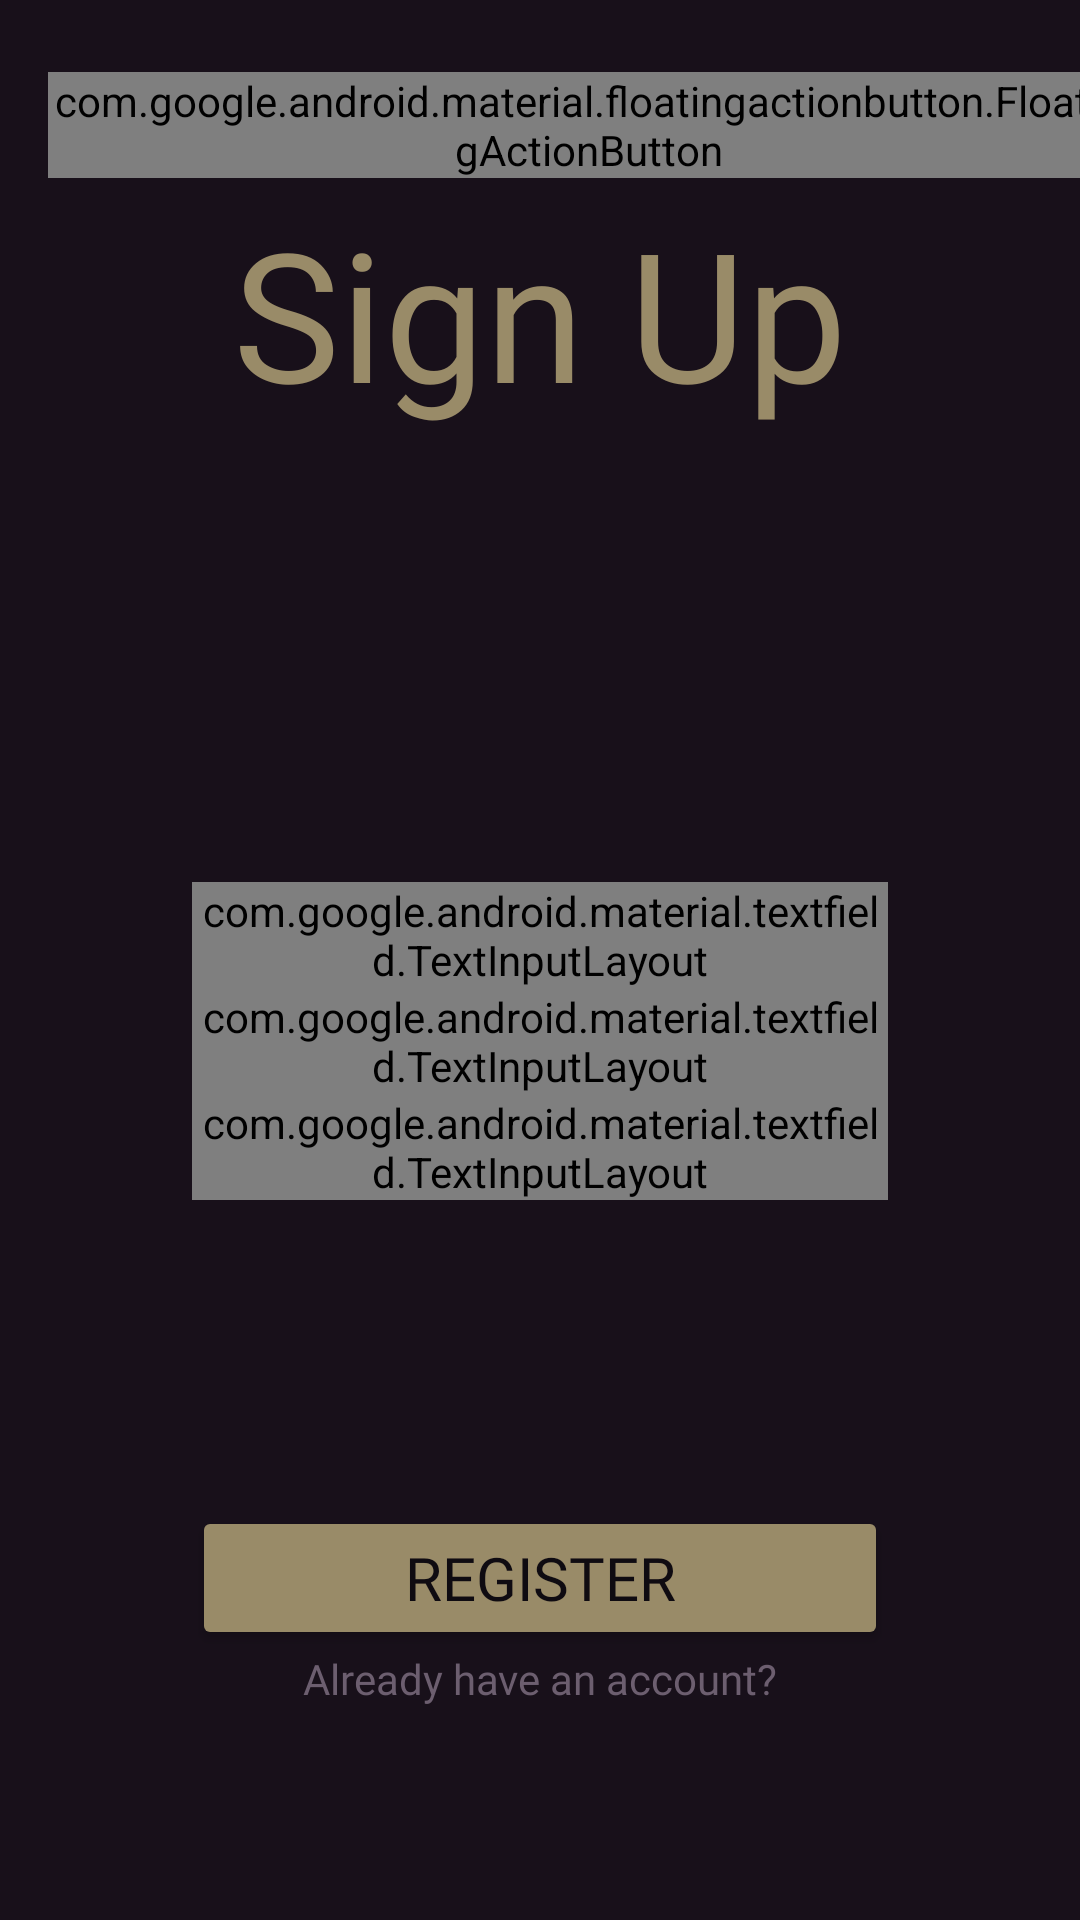

This screen was rendered from an Android layout file. Write that file and the resources it references.
<!-- AndroidManifest.xml: application theme Theme.BitHub -->
<!-- res/layout/signup.xml -->
<?xml version="1.0" encoding="utf-8"?>
<androidx.constraintlayout.widget.ConstraintLayout xmlns:android="http://schemas.android.com/apk/res/android"
    xmlns:app="http://schemas.android.com/apk/res-auto"
    xmlns:tools="http://schemas.android.com/tools"
    android:layout_width="match_parent"
    android:layout_height="match_parent"
    android:background="@color/Primary1">

    <com.google.android.material.floatingactionbutton.FloatingActionButton
        android:id="@+id/backActionButton"
        android:layout_width="wrap_content"
        android:layout_height="wrap_content"
        android:layout_marginStart="16dp"
        android:layout_marginTop="24dp"
        android:background="@color/Accent2"
        android:clickable="true"
        app:backgroundTint="@color/Accent1"
        app:fabCustomSize="36dp"
        app:fabSize="mini"
        app:layout_constraintStart_toStartOf="parent"
        app:layout_constraintTop_toTopOf="parent"
        app:srcCompat="?attr/actionModeCloseDrawable" />

    <TextView
        android:id="@+id/signupText"
        android:layout_width="wrap_content"
        android:layout_height="wrap_content"
        android:layout_marginTop="64dp"
        android:fontFamily="@font/stix_two_text_bold"
        android:text="@string/signup_title"
        android:textColor="@color/Accent1"
        android:textSize="60sp"
        app:layout_constraintEnd_toEndOf="parent"
        app:layout_constraintStart_toStartOf="parent"
        app:layout_constraintTop_toTopOf="parent" />

    <com.google.android.material.textfield.TextInputLayout
        android:id="@+id/UserInputLayout"
        android:layout_width="0dp"
        android:layout_height="wrap_content"
        android:layout_marginStart="64dp"
        android:layout_marginTop="150dp"
        android:layout_marginEnd="64dp"
        android:textColorHint="@color/Accent1"
        app:hintTextColor="@color/Accent1"
        app:layout_constraintEnd_toEndOf="parent"
        app:layout_constraintStart_toStartOf="parent"
        app:layout_constraintTop_toBottomOf="@+id/signupText">

        <com.google.android.material.textfield.TextInputEditText
            android:id="@+id/UserInputText"
            android:layout_width="match_parent"
            android:layout_height="wrap_content"
            android:fontFamily="@font/stix_two_text_bold"
            android:hint="@string/signup_user"
            android:scrollHorizontally="false"
            android:singleLine="true"
            android:textColor="#A592A9"
            android:textColorHighlight="@color/Accent1"
            android:textColorHint="@color/Accent1"
            android:textColorLink="@color/Accent1"
            android:textSize="16sp" />
    </com.google.android.material.textfield.TextInputLayout>

    <com.google.android.material.textfield.TextInputLayout
        android:id="@+id/PswrdInputLayout"
        android:layout_width="match_parent"
        android:layout_height="wrap_content"
        android:layout_marginStart="64dp"
        android:layout_marginEnd="64dp"
        android:textColorHint="@color/Accent1"
        app:hintTextColor="@color/Accent1"
        app:layout_constraintEnd_toEndOf="parent"
        app:layout_constraintStart_toStartOf="parent"
        app:layout_constraintTop_toBottomOf="@+id/UserInputLayout">

        <com.google.android.material.textfield.TextInputEditText
            android:id="@+id/PswrdInputText"
            android:layout_width="match_parent"
            android:layout_height="wrap_content"
            android:fontFamily="@font/stix_two_text_bold"
            android:hint="@string/signup_password"
            android:inputType="textPassword"
            android:singleLine="true"
            android:textColor="#A592A9"
            android:textColorHighlight="@color/Accent1"
            android:textColorHint="@color/Accent1"
            android:textColorLink="@color/Accent1"
            android:textSize="16sp" />
    </com.google.android.material.textfield.TextInputLayout>

    <com.google.android.material.textfield.TextInputLayout
        android:id="@+id/PswrdConInputLayout"
        android:layout_width="match_parent"
        android:layout_height="wrap_content"
        android:layout_marginStart="64dp"
        android:layout_marginEnd="64dp"
        android:textColorHint="@color/Accent1"
        app:hintTextColor="@color/Accent1"
        app:layout_constraintEnd_toEndOf="parent"
        app:layout_constraintStart_toStartOf="parent"
        app:layout_constraintTop_toBottomOf="@+id/PswrdInputLayout">

        <com.google.android.material.textfield.TextInputEditText
            android:id="@+id/PswrdConInputText"
            android:layout_width="match_parent"
            android:layout_height="wrap_content"
            android:fontFamily="@font/stix_two_text_bold"
            android:hint="@string/signup_confirm_password"
            android:inputType="textPassword"
            android:singleLine="true"
            android:textColor="#A592A9"
            android:textColorHighlight="@color/Accent1"
            android:textColorHint="@color/Accent1"
            android:textColorLink="@color/Accent1"
            android:textSize="16sp" />
    </com.google.android.material.textfield.TextInputLayout>

    <Button
        android:id="@+id/registerBtn"
        android:layout_width="0dp"
        android:layout_height="wrap_content"
        android:layout_marginStart="64dp"
        android:layout_marginEnd="64dp"
        android:layout_marginBottom="90dp"
        android:backgroundTint="@color/Accent1"
        android:fontFamily="@font/stix_two_text_bold"
        android:text="@string/signup_signup"
        android:textColor="@color/Background"
        android:textSize="20sp"
        app:layout_constraintBottom_toBottomOf="parent"
        app:layout_constraintEnd_toEndOf="parent"
        app:layout_constraintStart_toStartOf="parent" />

    <TextView
        android:id="@+id/accountExists"
        android:layout_width="wrap_content"
        android:layout_height="wrap_content"
        android:clickable="true"
        android:fontFamily="@font/stix_two_text_bold"
        android:text="@string/signup_existing"
        android:textColor="@color/Accent2"
        android:textSize="14sp"
        app:layout_constraintEnd_toEndOf="parent"
        app:layout_constraintStart_toStartOf="parent"
        app:layout_constraintTop_toBottomOf="@+id/registerBtn" />

    <ImageView
        android:id="@+id/imageView8"
        android:layout_width="wrap_content"
        android:layout_height="wrap_content"
        android:layout_marginStart="64dp"
        android:layout_marginTop="-80dp"
        android:elevation="-5dp"
        android:rotation="120"
        app:layout_constraintStart_toStartOf="parent"
        app:layout_constraintTop_toBottomOf="@+id/signupText"
        app:srcCompat="@drawable/sadness_logo" />

    <ImageView
        android:id="@+id/imageView10"
        android:layout_width="wrap_content"
        android:layout_height="wrap_content"
        android:layout_marginTop="-80dp"
        android:layout_marginEnd="64dp"
        android:elevation="-5dp"
        app:layout_constraintEnd_toEndOf="parent"
        app:layout_constraintTop_toBottomOf="@+id/signupText"
        app:srcCompat="@drawable/shame_logo" />

</androidx.constraintlayout.widget.ConstraintLayout>
<!-- resources referenced by this layout -->
<resources>
  <color name="Accent1">#998B68</color>
  <color name="Accent2">#6C5E6F</color>
  <color name="Background">#0F0B11</color>
  <color name="Primary1">#18101A</color>
  <!-- drawable sadness_logo (drawable) -->
  <vector xmlns:android="http://schemas.android.com/apk/res/android"
      android:width="90dp"
      android:height="90dp"
      android:viewportWidth="90"
      android:viewportHeight="90">
    <path
        android:pathData="M0.365,68.757C-2.033,51.031 7.846,48.728 16.428,34.531C22.069,20.031 29.006,0.251 40.681,0.003C52.357,-0.244 64.432,14.2 71.617,27.736C78.802,41.272 81.097,53.9 75.009,65.951C68.922,77.919 54.552,89.309 38.785,89.969C23.018,90.63 5.954,80.56 0.365,68.757Z"
        android:fillColor="#274E7A"/>
    <path
        android:pathData="M83.771,45.758C101.51,51.167 76.561,69.033 65.866,65.951C48.486,60.942 46.354,33.525 63.133,24.5C73.08,30.007 66.388,37.547 83.771,45.758Z"
        android:fillColor="#234265"/>
  </vector>
  <!-- drawable shame_logo (drawable) -->
  <vector xmlns:android="http://schemas.android.com/apk/res/android"
      android:width="90dp"
      android:height="90dp"
      android:viewportWidth="90"
      android:viewportHeight="90">
    <path
        android:pathData="M89.208,8.741C92.964,17.42 82.353,23.012 78.389,38.573C74.494,54.134 73.982,73.809 68.477,85.698C62.166,99.324 54.074,77.146 43.029,66.76C26.23,50.965 19.361,82.758 11.995,81.103C4.762,79.478 5.42,56.395 0.488,48.217C-2.989,42.451 12.87,34.007 23.928,23.778C34.986,13.61 30.865,4.349 44.497,1.373C58.129,-1.603 85.383,-0.001 89.208,8.741Z"
        android:fillColor="#51290B"/>
    <path
        android:pathData="M87.496,51.36C87.169,48.745 81.221,44.651 81.162,39.357C84.212,31.143 98.334,24.697 69.47,27.969C30.562,32.38 71.256,40.508 74.199,61.181C76.381,76.51 89.224,63.495 87.496,51.36Z"
        android:fillColor="#40220B"/>
  </vector>
  <string name="signup_confirm_password">Confirm Password</string>
  <string name="signup_existing">Already have an account?</string>
  <string name="signup_password">Password</string>
  <string name="signup_signup">Register</string>
  <string name="signup_title">Sign Up</string>
  <string name="signup_user">Username</string>
  <style name="Theme.BitHub" parent="android:Theme.Material.Light.NoActionBar" />
</resources>
